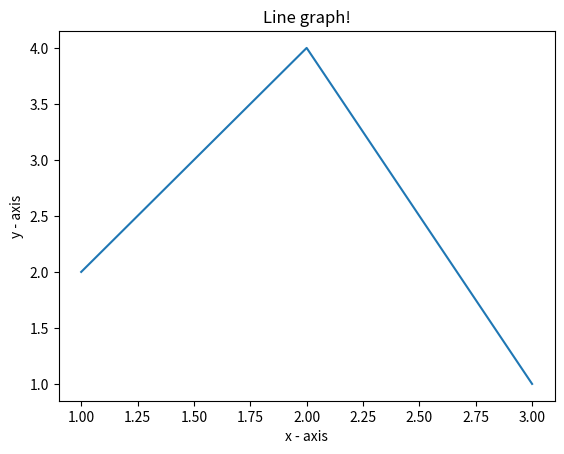

The script that saved this image:
import matplotlib.pyplot as plt

x = [1, 2, 3]
y = [2, 4, 1]

plt.plot(x, y)

plt.xlabel('x - axis')
plt.ylabel('y - axis')

plt.title('Line graph!')

plt.savefig('plot.png')
